Run: headless pygame with SDL's dummy video driver; simulated clock (each Clock.tick advances the game by its frame time, no real sleeping); random seed 0; keys injected as events and as key.get_pressed() state; mouse plan: one left click at the window centre at the start of phase 2, then a move to the lower-right quarter at the start of phase 3.
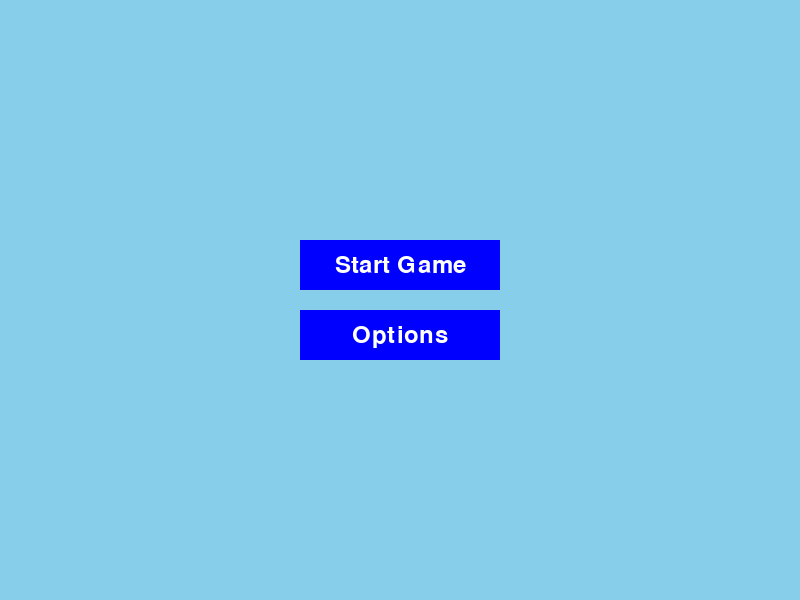
Frame 1 of 4 · flips 1–60 · no input
Frame 2 of 4 · flips 61–180 · clicked the window centre · tapped SPACE, RETURN · held RIGHT (→), D · screen unchanged from frame 1, image omitted
Frame 3 of 4 · flips 181–300 · moved the mouse to the lower-right quarter · held DOWN (↓), S · screen unchanged from frame 2, image omitted
Frame 4 of 4 · flips 301–420 · held LEFT (←), A, UP (↑), W · screen unchanged from frame 3, image omitted

The pygame program that drew these frames:

import pygame
import sys
import math
import random
import time

# Initialize Pygame
pygame.init()

# Screen dimensions
WIDTH, HEIGHT = 800, 600
screen = pygame.display.set_mode((WIDTH, HEIGHT))
pygame.display.set_caption("Cannon Game")

# Colors
SKY_BLUE = (135, 206, 235)
WHITE = (255, 255, 255)
BLACK = (0, 0, 0)
RED = (255, 0, 0)
GREEN = (0, 255, 0)
BLUE = (0, 0, 255)
YELLOW = (255, 255, 0)
PURPLE = (128, 0, 128)
ORANGE = (255, 165, 0)
GOLD = (255, 215, 0)

# Fonts
font = pygame.font.Font(None, 36)

# Game states
MAIN_MENU = 0
OPTIONS_MENU = 1
GAME = 2
GAME_OVER = 3
current_state = MAIN_MENU

# Floor settings
floor_height = 20
floor_color = GREEN

# Cannon settings
cannon_width, cannon_height = 60, 40
cannon_x = WIDTH // 2
cannon_y = HEIGHT - floor_height - cannon_height  # Place cannon on the floor
cannon_speed = 5
wheel_radius = 10
wheel_rotation = 0
cannon_color = BLACK

# Second cannon settings
second_cannon = None
second_cannon_start_time = 0
second_cannon_duration = 10  # seconds
second_cannon_fire_delay = 0.5  # seconds between shots
last_second_cannon_shot_time = 0

# Projectile settings
projectiles = []
projectile_speed = 10
projectile_radius = 8  # Increased size of cannonball

# Shapes settings
shapes = []
shape_speed = 3
shape_spawn_delay = 120  # Shapes appear less often
shape_spawn_timer = 0

# Special hexagon settings
hexagon_size = 60
hexagon_color = YELLOW
hexagon_glow_timer = 0
hexagon_glow_duration = 1  # seconds
hexagon_spawn_delay = 10  # seconds
hexagon_spawn_timer = 0
hexagon = None

# Menu settings
button_width, button_height = 200, 50
button_color = BLUE
button_hover_color = (0, 100, 200)
text_color = WHITE

# Predefined color options
color_options = [RED, GREEN, BLUE, YELLOW, PURPLE, ORANGE, WHITE, BLACK, SKY_BLUE]

# Initialize options
options = {
    "cannon_color": BLACK,
    "floor_color": GREEN,
    "background_color": SKY_BLUE
}

# Initialize global colors
background_color = options["background_color"]
floor_color = options["floor_color"]
cannon_color = options["cannon_color"]

# Life system
lives = 3
flicker_start_time = 0
flicker_duration = 4  # seconds
flicker_interval = 0.2  # seconds

# Score system
score = 0

def draw_cannon():
    global flicker_start_time
    current_time = time.time()
    if flicker_start_time > 0 and current_time - flicker_start_time < flicker_duration:
        if int((current_time - flicker_start_time) / flicker_interval) % 2 == 0:
            return  # Skip drawing the cannon to create flicker effect
    # Draw cannon body
    pygame.draw.rect(screen, cannon_color, (cannon_x - cannon_width // 2, cannon_y, cannon_width, cannon_height))
    # Draw cannon barrel
    pygame.draw.line(screen, cannon_color, (cannon_x, cannon_y), (cannon_x, cannon_y - 30), 10)
    # Draw wheels
    global wheel_rotation
    for i in range(4):
        wheel_x = cannon_x - cannon_width // 2 + i * (cannon_width // 3)
        wheel_y = cannon_y + cannon_height
        pygame.draw.circle(screen, BLACK, (wheel_x, wheel_y), wheel_radius)
        # Draw wheel rotation effect
        angle = wheel_rotation + i * 90
        pygame.draw.line(screen, WHITE, (wheel_x, wheel_y),
                         (wheel_x + wheel_radius * math.cos(math.radians(angle)),
                          wheel_y + wheel_radius * math.sin(math.radians(angle))), 2)
    wheel_rotation += cannon_speed  # Rotate wheels as the cannon moves

def draw_second_cannon():
    if second_cannon:
        # Draw second cannon body
        pygame.draw.rect(screen, GOLD, (second_cannon["x"] - cannon_width // 2, second_cannon["y"], cannon_width, cannon_height))
        # Draw second cannon barrel
        pygame.draw.line(screen, GOLD, (second_cannon["x"], second_cannon["y"]), (second_cannon["x"], second_cannon["y"] - 30), 10)
        # Draw wheels
        for i in range(4):
            wheel_x = second_cannon["x"] - cannon_width // 2 + i * (cannon_width // 3)
            wheel_y = second_cannon["y"] + cannon_height
            pygame.draw.circle(screen, BLACK, (wheel_x, wheel_y), wheel_radius)
            # Draw wheel rotation effect
            angle = wheel_rotation + i * 90
            pygame.draw.line(screen, WHITE, (wheel_x, wheel_y),
                             (wheel_x + wheel_radius * math.cos(math.radians(angle)),
                              wheel_y + wheel_radius * math.sin(math.radians(angle))), 2)

def draw_floor():
    pygame.draw.rect(screen, floor_color, (0, HEIGHT - floor_height, WIDTH, floor_height))

def draw_projectiles():
    for projectile in projectiles:
        pygame.draw.circle(screen, BLACK, (int(projectile["x"]), int(projectile["y"])), projectile_radius)

def draw_shapes():
    for shape in shapes:
        if shape["number"] == 4 or shape["number"] == 2:
            # Draw squares
            pygame.draw.rect(screen, shape["color"], (shape["x"], shape["y"], shape["size"], shape["size"]))
        elif shape["number"] == 3:
            # Draw triangles
            points = [
                (shape["x"] + shape["size"] // 2, shape["y"]),
                (shape["x"], shape["y"] + shape["size"]),
                (shape["x"] + shape["size"], shape["y"] + shape["size"])
            ]
            pygame.draw.polygon(screen, shape["color"], points)
        elif shape["number"] == 1:
            # Draw circles
            pygame.draw.circle(screen, shape["color"], (shape["x"] + shape["size"] // 2, shape["y"] + shape["size"] // 2), shape["size"] // 2)
        elif shape["number"] == 8:
            # Draw octagon
            points = [
                (shape["x"] + shape["size"] * 0.3, shape["y"]),
                (shape["x"] + shape["size"] * 0.7, shape["y"]),
                (shape["x"] + shape["size"], shape["y"] + shape["size"] * 0.3),
                (shape["x"] + shape["size"], shape["y"] + shape["size"] * 0.7),
                (shape["x"] + shape["size"] * 0.7, shape["y"] + shape["size"]),
                (shape["x"] + shape["size"] * 0.3, shape["y"] + shape["size"]),
                (shape["x"], shape["y"] + shape["size"] * 0.7),
                (shape["x"], shape["y"] + shape["size"] * 0.3)
            ]
            pygame.draw.polygon(screen, shape["color"], points)
        # Draw number
        text = font.render(str(shape["number"]), True, WHITE)
        screen.blit(text, (shape["x"] + shape["size"] // 2 - text.get_width() // 2,
                           shape["y"] + shape["size"] // 2 - text.get_height() // 2))

def draw_hexagon():
    global hexagon_glow_timer
    if hexagon:
        # Glowing effect
        glow_intensity = abs(math.sin(hexagon_glow_timer * math.pi * 2))
        glow_color = (int(hexagon_color[0] * glow_intensity),
                      int(hexagon_color[1] * glow_intensity),
                      int(hexagon_color[2] * glow_intensity))
        # Draw hexagon
        points = [
            (hexagon["x"] + hexagon_size * 0.5, hexagon["y"]),
            (hexagon["x"] + hexagon_size, hexagon["y"] + hexagon_size * 0.3),
            (hexagon["x"] + hexagon_size, hexagon["y"] + hexagon_size * 0.7),
            (hexagon["x"] + hexagon_size * 0.5, hexagon["y"] + hexagon_size),
            (hexagon["x"], hexagon["y"] + hexagon_size * 0.7),
            (hexagon["x"], hexagon["y"] + hexagon_size * 0.3)
        ]
        pygame.draw.polygon(screen, glow_color, points)
        hexagon_glow_timer += 0.05  # Adjust glow speed

def spawn_shape():
    shape = {
        "x": random.randint(0, WIDTH - 50),
        "y": 0,
        "size": 60,  # Larger shapes
        "number": random.choice([1, 2, 3, 4, 8]),  # Add 8 to possible shapes
        "color": random.choice([RED, BLUE, GREEN, YELLOW, PURPLE, ORANGE]),
        "dx": random.choice([-3, 3]),  # Faster horizontal movement
        "dy": shape_speed  # Vertical movement
    }
    shapes.append(shape)

def spawn_hexagon():
    global hexagon
    hexagon = {
        "x": random.randint(0, WIDTH - hexagon_size),
        "y": random.randint(0, HEIGHT // 2 - hexagon_size),  # Random y position above the middle of screen
        "size": hexagon_size
    }

def update_shapes():
    for shape in shapes:
        shape["x"] += shape["dx"]
        shape["y"] += shape["dy"]
        # Bounce off screen edges (left and right)
        if shape["x"] <= 0 or shape["x"] + shape["size"] >= WIDTH:
            shape["dx"] *= -1
        # Bounce off the floor
        if shape["y"] + shape["size"] >= HEIGHT - floor_height:
            shape["dy"] *= -1
        # Bounce off the top of the screen
        if shape["y"] <= 0:
            shape["dy"] *= -1
        # Remove shapes that go above the screen (optional, if you want them to disappear)
        if shape["y"] < -shape["size"]:
            shapes.remove(shape)

def check_collisions():
    global lives, flicker_start_time, score, second_cannon, second_cannon_start_time, hexagon
    for shape in shapes[:]:
        if (shape["x"] < cannon_x < shape["x"] + shape["size"] and
            shape["y"] < cannon_y < shape["y"] + shape["size"]):
            # Cannon is hit by a shape
            lives -= 1
            flicker_start_time = time.time()
            shapes.remove(shape)
            if lives <= 0:
                global current_state
                current_state = GAME_OVER
    for projectile in projectiles[:]:
        for shape in shapes[:]:
            if (shape["x"] < projectile["x"] < shape["x"] + shape["size"] and
                shape["y"] < projectile["y"] < shape["y"] + shape["size"]):
                # Hit the shape
                if shape["number"] == 1:
                    score += 1  # Increase score when a "1" shape is destroyed
                if shape["number"] > 1:
                    # Split the shape
                    if shape["number"] == 8:
                        # Split into two "4"s
                        for _ in range(2):
                            shapes.append({
                                "x": shape["x"],
                                "y": shape["y"],
                                "size": shape["size"],
                                "number": 4,
                                "color": shape["color"],
                                "dx": random.choice([-3, 3]),
                                "dy": -shape_speed  # Bounce upward
                            })
                    elif shape["number"] == 4:
                        # Split into two "2"s
                        for _ in range(2):
                            shapes.append({
                                "x": shape["x"],
                                "y": shape["y"],
                                "size": shape["size"],
                                "number": 2,
                                "color": shape["color"],
                                "dx": random.choice([-3, 3]),
                                "dy": -shape_speed  # Bounce upward
                            })
                    elif shape["number"] == 3:
                        # Split into three "1"s
                        for _ in range(3):
                            shapes.append({
                                "x": shape["x"],
                                "y": shape["y"],
                                "size": shape["size"],
                                "number": 1,
                                "color": shape["color"],
                                "dx": random.choice([-3, 3]),
                                "dy": -shape_speed  # Bounce upward
                            })
                    elif shape["number"] == 2:
                        # Split into two "1"s
                        for _ in range(2):
                            shapes.append({
                                "x": shape["x"],
                                "y": shape["y"],
                                "size": shape["size"],
                                "number": 1,
                                "color": shape["color"],
                                "dx": random.choice([-3, 3]),
                                "dy": -shape_speed  # Bounce upward
                            })
                # Remove the original shape
                shapes.remove(shape)
                projectiles.remove(projectile)
                break
        if hexagon and (hexagon["x"] < projectile["x"] < hexagon["x"] + hexagon_size and
                        hexagon["y"] < projectile["y"] < hexagon["y"] + hexagon_size):
            # Hit the hexagon
            second_cannon = {
                "x": cannon_x + cannon_width,  # Place second cannon next to the original
                "y": cannon_y,
                "start_time": time.time()
            }
            hexagon = None
            projectiles.remove(projectile)

def update_projectiles():
    for projectile in projectiles[:]:
        projectile["y"] -= projectile_speed
        if projectile["y"] < 0:
            projectiles.remove(projectile)

def draw_button(x, y, width, height, text, color, hover_color, hover):
    color = hover_color if hover else color
    pygame.draw.rect(screen, color, (x, y, width, height))
    text_surface = font.render(text, True, text_color)
    text_rect = text_surface.get_rect(center=(x + width // 2, y + height // 2))
    screen.blit(text_surface, text_rect)

def draw_main_menu():
    screen.fill(background_color)
    mouse_pos = pygame.mouse.get_pos()
    start_button_hover = (WIDTH // 2 - button_width // 2 <= mouse_pos[0] <= WIDTH // 2 + button_width // 2 and
                          HEIGHT // 2 - button_height - 10 <= mouse_pos[1] <= HEIGHT // 2 - 10)
    options_button_hover = (WIDTH // 2 - button_width // 2 <= mouse_pos[0] <= WIDTH // 2 + button_width // 2 and
                            HEIGHT // 2 + 10 <= mouse_pos[1] <= HEIGHT // 2 + button_height + 10)
    draw_button(WIDTH // 2 - button_width // 2, HEIGHT // 2 - button_height - 10, button_width, button_height, "Start Game", button_color, button_hover_color, start_button_hover)
    draw_button(WIDTH // 2 - button_width // 2, HEIGHT // 2 + 10, button_width, button_height, "Options", button_color, button_hover_color, options_button_hover)

def draw_options_menu():
    screen.fill(background_color)
    mouse_pos = pygame.mouse.get_pos()
    cannon_color_button_hover = (WIDTH // 2 - button_width // 2 <= mouse_pos[0] <= WIDTH // 2 + button_width // 2 and
                                 HEIGHT // 2 - 2 * (button_height + 10) <= mouse_pos[1] <= HEIGHT // 2 - (button_height + 10))
    floor_color_button_hover = (WIDTH // 2 - button_width // 2 <= mouse_pos[0] <= WIDTH // 2 + button_width // 2 and
                                HEIGHT // 2 - (button_height + 10) <= mouse_pos[1] <= HEIGHT // 2 - 10)
    background_color_button_hover = (WIDTH // 2 - button_width // 2 <= mouse_pos[0] <= WIDTH // 2 + button_width // 2 and
                                     HEIGHT // 2 <= mouse_pos[1] <= HEIGHT // 2 + button_height)
    done_button_hover = (WIDTH // 2 - button_width // 2 <= mouse_pos[0] <= WIDTH // 2 + button_width // 2 and
                         HEIGHT // 2 + button_height + 10 <= mouse_pos[1] <= HEIGHT // 2 + 2 * (button_height + 10))
    draw_button(WIDTH // 2 - button_width // 2, HEIGHT // 2 - 2 * (button_height + 10), button_width, button_height, "Cannon Color", cannon_color, button_hover_color, cannon_color_button_hover)
    draw_button(WIDTH // 2 - button_width // 2, HEIGHT // 2 - (button_height + 10), button_width, button_height, "Floor Color", floor_color, button_hover_color, floor_color_button_hover)
    draw_button(WIDTH // 2 - button_width // 2, HEIGHT // 2, button_width, button_height, "Background Color", background_color, button_hover_color, background_color_button_hover)
    draw_button(WIDTH // 2 - button_width // 2, HEIGHT // 2 + button_height + 10, button_width, button_height, "Done", button_color, button_hover_color, done_button_hover)

def draw_game_over():
    screen.fill(background_color)
    text = font.render("Game Over", True, RED)
    text_rect = text.get_rect(center=(WIDTH // 2, HEIGHT // 2))
    screen.blit(text, text_rect)
    draw_button(WIDTH // 2 - button_width // 2, HEIGHT // 2 + 50, button_width, button_height, "Main Menu", button_color, button_hover_color, False)

def change_color(option):
    current_index = color_options.index(options[option])
    new_index = (current_index + 1) % len(color_options)
    options[option] = color_options[new_index]
    if option == "cannon_color":
        global cannon_color
        cannon_color = options[option]
    elif option == "floor_color":
        global floor_color
        floor_color = options[option]
    elif option == "background_color":
        global background_color
        background_color = options[option]

# Main game loop
running = True
clock = pygame.time.Clock()
while running:
    if current_state == MAIN_MENU:
        draw_main_menu()
        for event in pygame.event.get():
            if event.type == pygame.QUIT:
                running = False
            elif event.type == pygame.MOUSEBUTTONDOWN:
                mouse_pos = pygame.mouse.get_pos()
                if (WIDTH // 2 - button_width // 2 <= mouse_pos[0] <= WIDTH // 2 + button_width // 2 and
                    HEIGHT // 2 - button_height - 10 <= mouse_pos[1] <= HEIGHT // 2 - 10):
                    current_state = GAME
                    lives = 3  # Reset lives when starting a new game
                    score = 0  # Reset score when starting a new game
                    shapes.clear()  # Clear shapes when restarting
                    hexagon = None  # Reset hexagon
                    second_cannon = None  # Reset second cannon
                elif (WIDTH // 2 - button_width // 2 <= mouse_pos[0] <= WIDTH // 2 + button_width // 2 and
                      HEIGHT // 2 + 10 <= mouse_pos[1] <= HEIGHT // 2 + button_height + 10):
                    current_state = OPTIONS_MENU
    elif current_state == OPTIONS_MENU:
        draw_options_menu()
        for event in pygame.event.get():
            if event.type == pygame.QUIT:
                running = False
            elif event.type == pygame.MOUSEBUTTONDOWN:
                mouse_pos = pygame.mouse.get_pos()
                if (WIDTH // 2 - button_width // 2 <= mouse_pos[0] <= WIDTH // 2 + button_width // 2 and
                    HEIGHT // 2 - 2 * (button_height + 10) <= mouse_pos[1] <= HEIGHT // 2 - (button_height + 10)):
                    change_color("cannon_color")
                elif (WIDTH // 2 - button_width // 2 <= mouse_pos[0] <= WIDTH // 2 + button_width // 2 and
                      HEIGHT // 2 - (button_height + 10) <= mouse_pos[1] <= HEIGHT // 2 - 10):
                    change_color("floor_color")
                elif (WIDTH // 2 - button_width // 2 <= mouse_pos[0] <= WIDTH // 2 + button_width // 2 and
                      HEIGHT // 2 <= mouse_pos[1] <= HEIGHT // 2 + button_height):
                    change_color("background_color")
                elif (WIDTH // 2 - button_width // 2 <= mouse_pos[0] <= WIDTH // 2 + button_width // 2 and
                      HEIGHT // 2 + button_height + 10 <= mouse_pos[1] <= HEIGHT // 2 + 2 * (button_height + 10)):
                    current_state = MAIN_MENU
    elif current_state == GAME:
        screen.fill(background_color)

        # Event handling
        for event in pygame.event.get():
            if event.type == pygame.QUIT:
                running = False
            elif event.type == pygame.MOUSEBUTTONDOWN:
                # Fire a projectile on mouse click
                projectiles.append({"x": cannon_x, "y": cannon_y - 30})

        # Move cannon to follow the mouse
        mouse_x, _ = pygame.mouse.get_pos()
        cannon_x = mouse_x
        # Ensure the cannon stays within the screen bounds
        cannon_x = max(cannon_width // 2, min(cannon_x, WIDTH - cannon_width // 2))

        # Spawn shapes
        shape_spawn_timer += 1
        if shape_spawn_timer >= shape_spawn_delay:
            spawn_shape()
            shape_spawn_timer = 0

        # Spawn hexagon
        hexagon_spawn_timer += 1 / 60  # Increment by frame time
        if hexagon_spawn_timer >= hexagon_spawn_delay and not hexagon:
            spawn_hexagon()
            hexagon_spawn_timer = 0

        # Update game objects
        update_shapes()
        update_projectiles()
        check_collisions()

        # Draw game objects
        draw_floor()
        draw_cannon()
        if second_cannon:
            draw_second_cannon()
        draw_projectiles()
        draw_shapes()
        if hexagon:
            draw_hexagon()

        # Draw lives and score
        lives_text = font.render(f"Lives: {lives}", True, WHITE)
        screen.blit(lives_text, (10, 10))
        score_text = font.render(f"Score: {score}", True, WHITE)
        screen.blit(score_text, (10, 50))

        # Handle second cannon firing
        if second_cannon:
            current_time = time.time()
            if current_time - second_cannon["start_time"] >= second_cannon_duration:
                second_cannon = None  # Remove second cannon after duration ends
            elif current_time - last_second_cannon_shot_time >= second_cannon_fire_delay:
                # Fire a projectile from the second cannon
                projectiles.append({"x": second_cannon["x"], "y": second_cannon["y"] - 30})
                last_second_cannon_shot_time = current_time

    elif current_state == GAME_OVER:
        draw_game_over()
        for event in pygame.event.get():
            if event.type == pygame.QUIT:
                running = False
            elif event.type == pygame.MOUSEBUTTONDOWN:
                mouse_pos = pygame.mouse.get_pos()
                if (WIDTH // 2 - button_width // 2 <= mouse_pos[0] <= WIDTH // 2 + button_width // 2 and
                    HEIGHT // 2 + 50 <= mouse_pos[1] <= HEIGHT // 2 + 50 + button_height):
                    current_state = MAIN_MENU

    # Update display
    pygame.display.flip()
    clock.tick(60)

pygame.quit()
sys.exit()
